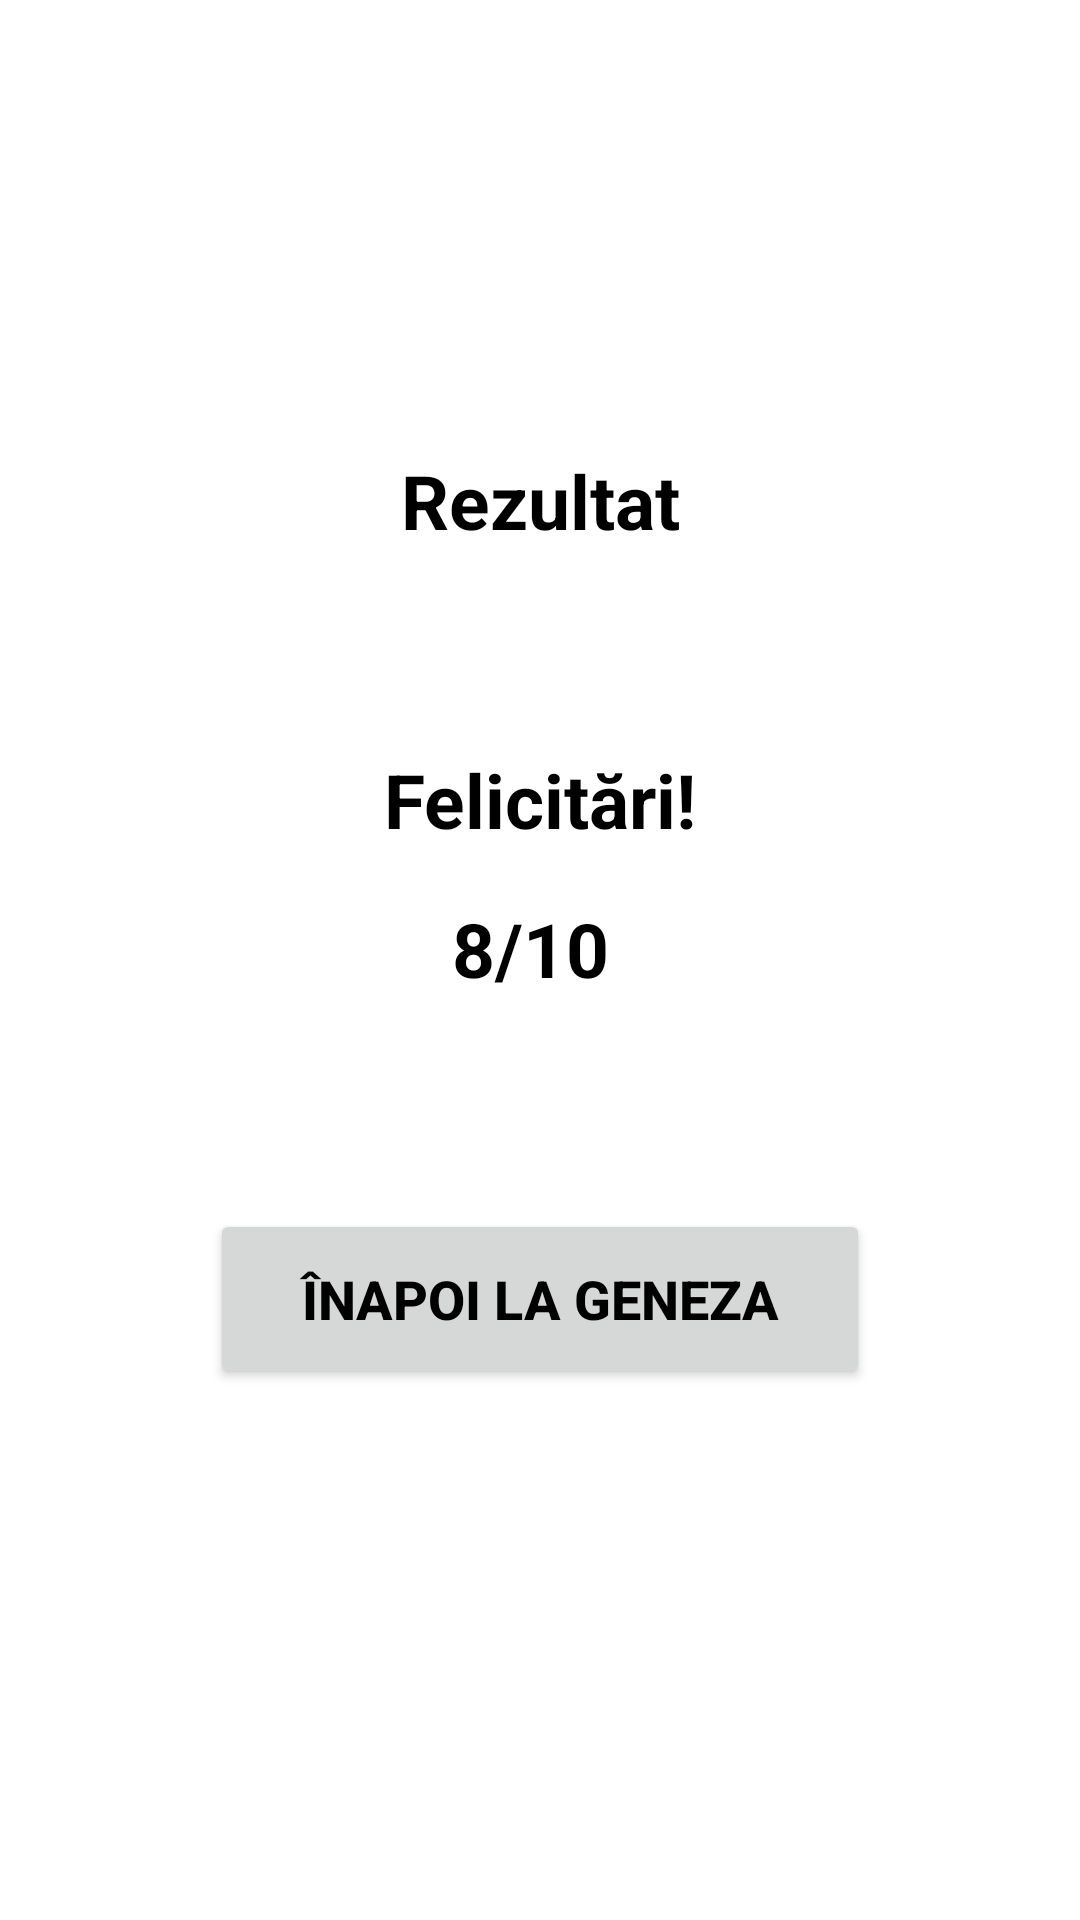

The Android layout XML behind this screen, and the referenced resources:
<!-- AndroidManifest.xml: application theme Theme.BibleReadAndLearn -->
<!-- res/layout/rezultat.xml -->
<?xml version="1.0" encoding="utf-8"?>
<androidx.constraintlayout.widget.ConstraintLayout xmlns:android="http://schemas.android.com/apk/res/android"
    xmlns:app="http://schemas.android.com/apk/res-auto"
    xmlns:tools="http://schemas.android.com/tools"
    android:layout_width="match_parent"
    android:layout_height="match_parent">

    <ScrollView
        android:layout_width="match_parent"
        android:layout_height="match_parent">

        <LinearLayout
            android:layout_width="match_parent"
            android:layout_height="wrap_content"
            android:orientation="vertical"
            android:layout_marginTop="100sp">

            <TextView
                android:id="@+id/tv_rezultat"

                android:layout_width="match_parent"
                android:layout_height="wrap_content"
                android:layout_margin="50dp"
                android:gravity="center"
                android:textColor="@color/black"
                android:textSize="25sp"
                android:text="Rezultat"
                android:textStyle="bold"/>

            <TextView
                android:gravity="center"
                android:id="@+id/tv_felicitari"
                android:layout_width="match_parent"
                android:layout_height="wrap_content"
                android:layout_marginTop="16dp"
                android:text="Felicitări!"
                android:textColor="@color/black"
                android:textSize="25sp"
                android:textStyle="bold"/>
            <TextView
                android:id="@+id/tv_scor"
                android:gravity="center"
                android:layout_width="match_parent"
                android:layout_height="wrap_content"
                android:layout_marginTop="16dp"
                android:text="8/10 "
                android:textColor="@color/black"
                android:textSize="25sp"
                android:textStyle="bold"/>

            <Button
                android:id="@+id/btn_rezultat"
                android:textColor="#000000"
                android:layout_width="match_parent"
                android:layout_height="60dp"
                android:layout_margin="70dp"
                android:text="Înapoi la Geneza"
                android:textSize="18dp"

                android:textStyle="bold" />

        </LinearLayout>
    </ScrollView>

</androidx.constraintlayout.widget.ConstraintLayout>
<!-- resources referenced by this layout -->
<resources>
  <style name="Theme.BibleReadAndLearn" parent="Theme.MaterialComponents.DayNight.DarkActionBar">
          
          <item name="colorPrimary">#8AAAE5</item>
          <item name="colorPrimaryVariant">#6883BC</item>
          <item name="colorOnPrimary">@color/white</item>
          
          <item name="colorSecondary">@color/teal_200</item>
          <item name="colorSecondaryVariant">@color/teal_700</item>
          <item name="colorOnSecondary">@color/black</item>
          
          <item name="android:statusBarColor" tools:targetApi="l">?attr/colorPrimaryVariant</item>
          
      </style>
  <!-- not gathered from this repository: default colours our renderer supplied (Android Studio template values) -->
  <color name="teal_200">#FF03DAC5</color>
  <color name="teal_700">#FF018786</color>
  <color name="black">#FF000000</color>
  <color name="white">#FFFFFFFF</color>
</resources>
